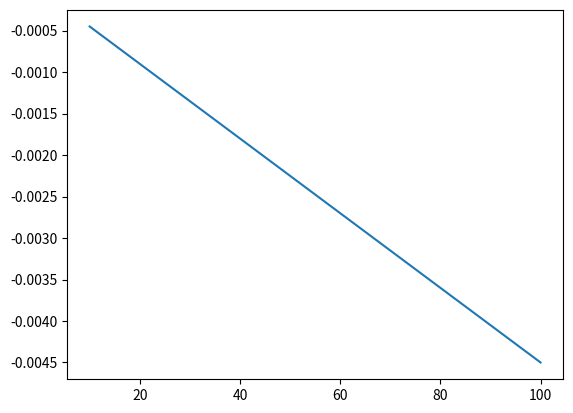

The matplotlib source for this figure:
import numpy as np
import matplotlib.pyplot as plt

def wheatstone(vex, r1, r2, r3, r4):
    vout = vex * (r1 / (r1 + r2) - r4 / (r3 + r4))
    return vout

class strain_gauge:
    def __init__(self, gf):
        self.gf = gf 

        self.strain = 0
        self.resistance = 0

        self.max_strain = 1e-3


class full_bridge_cantilever:
    # full bridge cantilever

    def __init__(self, gauges, dx, dy, E, I):
        # dx is distance from strain gauge to location of force
        # dy is distance from centroid to strain gauge
        self.gauges = gauges

        for g in self.gauges:
            g.resistance = 120

        self.force = 0
        self.moment = 0

        self.dx = dx
        self.dy = dy
        self.E = E
        self.I = I
    
    def calc_vout(self, vin):

        M = self.moment + self.force * self.dx
        # the length of strain gauge is assumed negligible compared to dx
        # this assumption isnt necessary as long as gauge center is at dx
        axial_stress = M * self.dy / self.I
        strain = (axial_stress) / self.E

        if strain > 1e-3:
            print("Warning: strain is too high")

        self.gauges[1].strain = +strain
        self.gauges[3].strain = +strain
        self.gauges[0].strain = -strain
        self.gauges[2].strain = -strain

        for g in self.gauges:
            g.resistance = 120 * (1 + g.gf * g.strain)
        
        return wheatstone(
            vin,
            self.gauges[0].resistance,
            self.gauges[1].resistance,
            self.gauges[2].resistance,
            self.gauges[3].resistance
        )
    
    def t_from_max_strain(self, max_strain, w):
        stress = max_strain * self.E
        M = self.moment + self.force * self.dx
        I = M * self.dy / stress

        # now I = w * t  * dy**2 + w * t**3 / 12
        # but lets say t small and ignore second term
        t = np.roots([w/12, 0, w * self.dy**2, - I])
        
        t = t[(t.real > 0)*(t.imag == 0)]
        if len(t) == 0:
            print("Warning: t not found")
            return None

        if t*1e2 > self.dy:
            print("Warning: t is too large")

        return t


gauges = [strain_gauge(2.1) for _ in range(4)]

h = 1e-2 # 1 cm
w = 1e-2 # 1 cm
l = 1e-1 # 10 cm

I = w * h ** 3 / 12
E = 70e9

cell = full_bridge_cantilever(gauges, 5e-2, h / 2, E, I)

N = 100
forces = np.linspace(10, 100, N)
vouts = np.zeros(N)

for i, f in enumerate(forces):
    cell.force = f
    vouts[i] = cell.calc_vout(5)

t = cell.t_from_max_strain(1e-3, w)
print(f'Thickness of points is {t * 1e3} mm')

plt.plot(forces, vouts)
plt.show()
